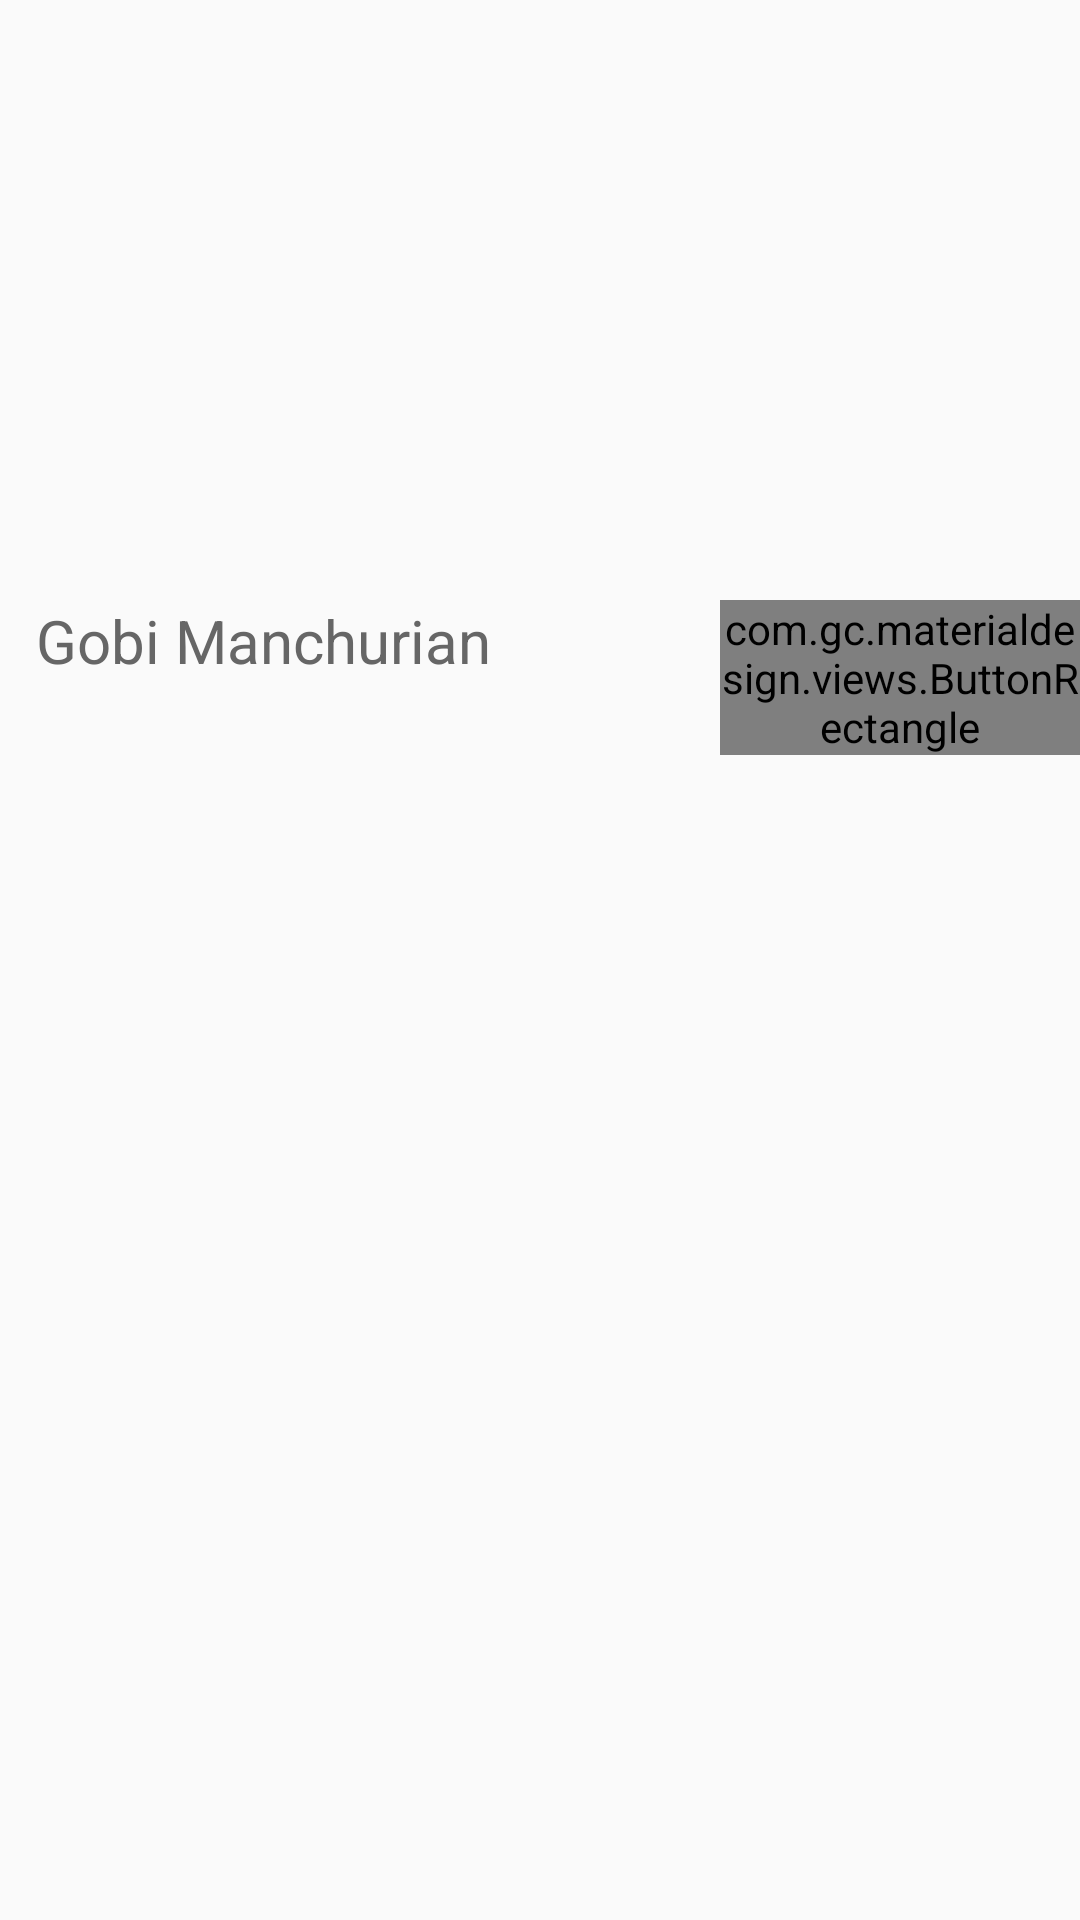

This screen was rendered from an Android layout file. Write that file and the resources it references.
<!-- AndroidManifest.xml: application theme myTheme -->
<!-- res/layout/card_dish_layout.xml -->
<?xml version="1.0" encoding="utf-8"?>
<LinearLayout xmlns:android="http://schemas.android.com/apk/res/android"
    android:orientation="vertical"
    android:layout_width="match_parent"
    android:layout_height="match_parent">

    <FrameLayout
        android:layout_width="match_parent"
        android:layout_height="@dimen/dish_card_main_layout_height">

        <ImageView
            android:layout_width="match_parent"
            android:layout_height="match_parent"
            android:src="@drawable/ic_user_background"
            android:scaleType="fitXY"
            android:id="@+id/ivDish" />

    </FrameLayout>

    <LinearLayout
        android:layout_width="match_parent"
        android:layout_height="wrap_content"
        android:orientation="horizontal"
        android:weightSum="6">

        <RelativeLayout
            android:layout_width="0dp"
            android:layout_height="match_parent"
            android:layout_weight="4">

            <TextView
                android:layout_width="match_parent"
                android:layout_height="wrap_content"
                android:text="Gobi Manchurian"
                android:id="@+id/tvDishName"
                android:textSize="@dimen/dish_card_dish_name_textview_size"
                android:paddingLeft="@dimen/dish_card_dish_name_textview_padding_left"
                android:paddingRight="@dimen/dish_card_dish_name_textview_padding_right"
                android:paddingBottom="@dimen/dish_card_dish_name_textview_padding_bottom"
                android:textColor="@color/gray3" />

            <TextView
                android:layout_width="wrap_content"
                android:layout_height="wrap_content"
                android:id="@+id/tvDishCost"
                android:paddingLeft="@dimen/dish_card_dish_cost_padding"
                android:textSize="@dimen/dish_card_dish_cost_textview_size"
                android:layout_below="@+id/tvDishName"
                android:textStyle="bold"
                android:textColor="@color/gray2" />

        </RelativeLayout>


        <com.gc.materialdesign.views.ButtonRectangle
            android:id="@+id/btOrder"
            android:layout_width="0dp"
            android:layout_height="wrap_content"
            android:background="@color/colorAccent"
            android:text="@string/order"
            android:textColor="@color/white"
            android:layout_weight="2"
            android:textSize="@dimen/button_text_size" />


    </LinearLayout>

</LinearLayout>
<!-- resources referenced by this layout -->
<resources>
  <color name="colorAccent">#795548</color>
  <color name="gray2">#aaaaaa</color>
  <color name="gray3">#666666</color>
  <color name="white">#ffffff</color>
  <dimen name="button_text_size">20sp</dimen>
  <dimen name="dish_card_dish_cost_padding">12dp</dimen>
  <dimen name="dish_card_dish_cost_textview_size">15sp</dimen>
  <dimen name="dish_card_dish_name_textview_padding_bottom">7dp</dimen>
  <dimen name="dish_card_dish_name_textview_padding_left">12dp</dimen>
  <dimen name="dish_card_dish_name_textview_padding_right">12dp</dimen>
  <dimen name="dish_card_dish_name_textview_size">20sp</dimen>
  <dimen name="dish_card_main_layout_height">200dp</dimen>
  <string name="order">ORDER</string>
  <style name="myTheme" parent="Theme.AppCompat.Light.DarkActionBar">
          
          <item name="colorPrimary">@color/colorPrimary</item>
          <item name="colorPrimaryDark">@color/colorPrimaryDark</item>
          <item name="colorAccent">@color/colorAccent</item>
      </style>
  <color name="colorPrimary">#f7772a</color>
  <color name="colorPrimaryDark">#E64A19</color>
</resources>
